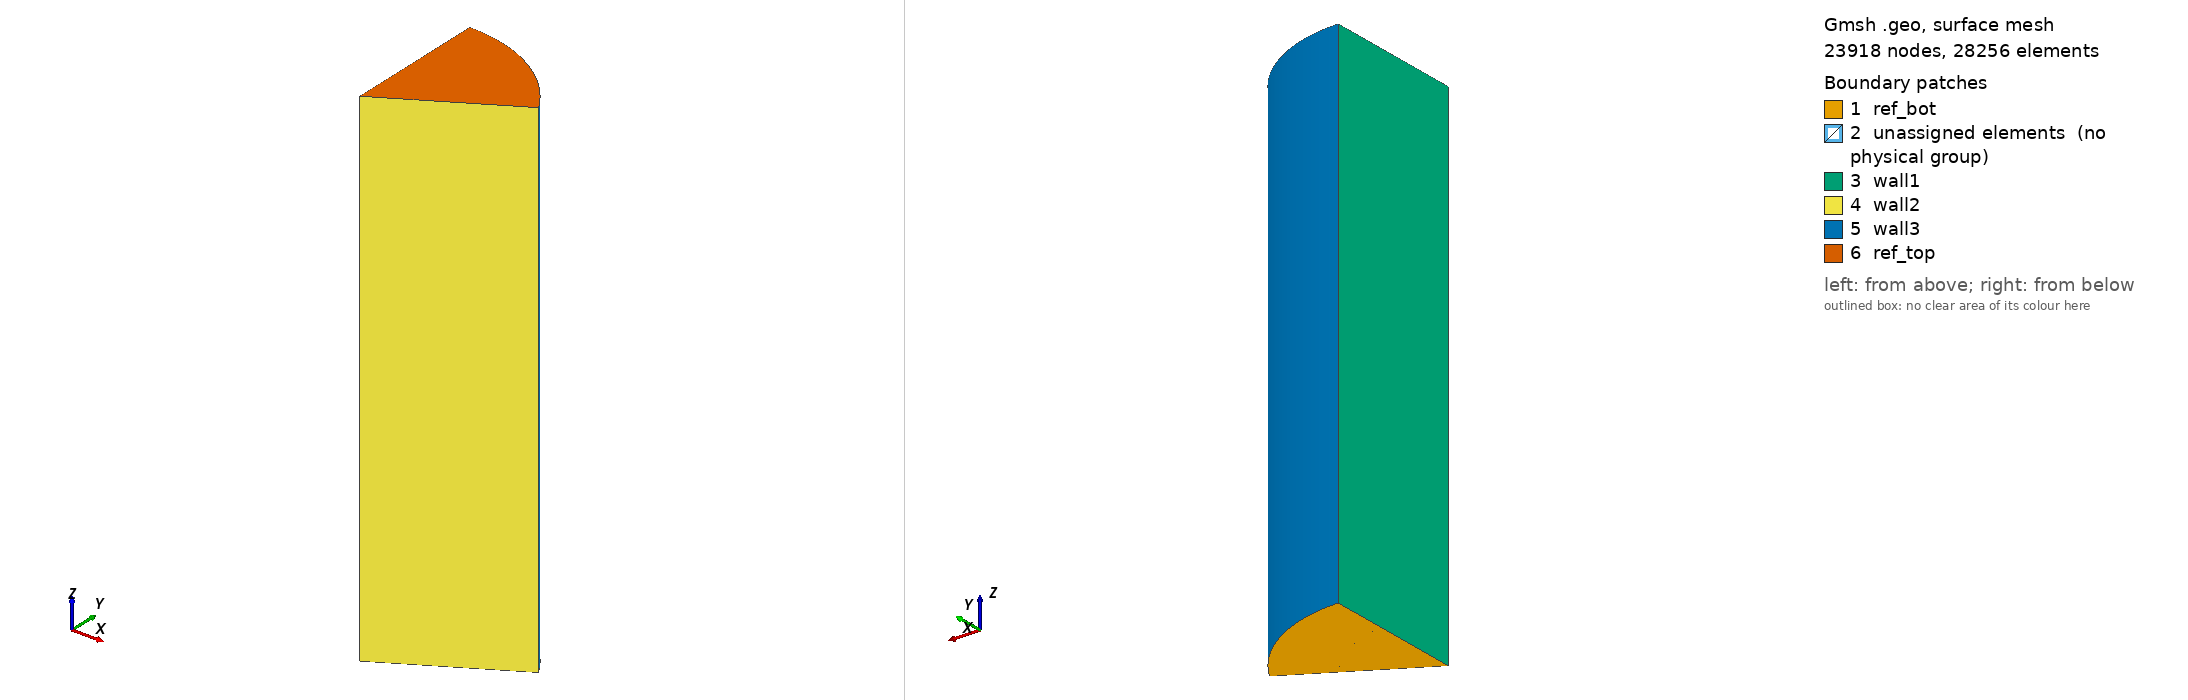

Gmsh geometry script, surface-meshed: 23918 nodes, 28256 surface elements. Boundary patches (legend numbers): 1 ref_bot, 2 unassigned elements (no physical group), 3 wall1, 4 wall2, 5 wall3, 6 ref_top. Left view from above one corner, right view from below the opposite corner. Legend entries are the model's physical surfaces; 'unassigned elements' are surfaces in no physical group. The drawing asked Gmsh for element sizes between 1% and 20% of the model's largest extent; the script's own settings can give other sizes.

=== 3D-fullcore-elements.geo (drawn) ===
// Gmsh geometry
Geometry.CopyMeshingMethod = 1;

Hb = 160;
Hc = 793;
Ht = 120;

P = 36.0;  // flat-to-flat distance
F = P/2/Cos(Pi/6);
h = 8;

Lb = 30;
Lc = 90;
Lt = 20;

p = 1; l = 1; s = 1;

// 1: on the left wall
x0 = 0; y0 = 3*P;
x = x0; y = y0 - P/2;
Point(p) = {x, y, 0, h}; p += 1;
x = x0 + F/2; y = y0 - P/2;
Point(p) = {x, y, 0, h}; p += 1;
Line(l) = {p-2, p-1}; l += 1;
x = x0 + F; y = y0;
Point(p) = {x, y, 0, h}; p += 1;
Line(l) = {p-2, p-1}; l += 1;
x = x0 + F/2; y = y0 + P/2;
Point(p) = {x, y, 0, h}; p += 1;
Line(l) = {p-2, p-1}; l += 1;
x = x0; y = y0 + P/2;
Point(p) = {x, y, 0, h}; p += 1;
Line(l) = {p-2, p-1}; l += 1;
Line(l) = {p-1, p-5}; l += 1;
Curve Loop(s) = {l-5, l-4, l-3, l-2, l-1};
Plane Surface(s) = {s}; s += 1;

// 2: on the left wall
x0 = 0; y0 = 4*P;
x = x0 + F; y = y0;
Point(p) = {x, y, 0, h}; p += 1;
Line(l) = {p-3, p-1}; l += 1;
x = x0 + F/2; y = y0 + P/2;
Point(p) = {x, y, 0, h}; p += 1;
Line(l) = {p-2, p-1}; l += 1;
x = x0; y = y0 + P/2;
Point(p) = {x, y, 0, h}; p += 1;
Line(l) = {p-2, p-1}; l += 1;
Line(l) = {p-1, p-4}; l += 1;
Curve Loop(s) = {-(l-6), l-4, l-3, l-2, l-1};
Plane Surface(s) = {s}; s += 1;

// 3: inner domain
x0 = F + F/2; y0 = 2*P + P/2;
x = x0 - F/2; y = y0 - P/2;
Point(p) = {x, y, 0, h}; p += 1;
x = x0 + F/2; y = y0 - P/2;
Point(p) = {x, y, 0, h}; p += 1;
Line(l) = {p-2, p-1}; l += 1;
x = x0 + F; y = y0;
Point(p) = {x, y, 0, h}; p += 1;
Line(l) = {p-2, p-1}; l += 1;
x = x0 + F/2; y = y0 + P/2;
Point(p) = {x, y, 0, h}; p += 1;
Line(l) = {p-2, p-1}; l += 1;
Line(13) = {2, 9}; l += 1;
Line(14) = {12, 3}; l += 1;
Curve Loop(3) = {10, 11, 12, 14, -2, 13};
Plane Surface(3) = {3}; s += 1;

// 4: inner domain
x0 = F + F/2; y0 = 3*P + P/2;
x = x0 + F; y = y0;
Point(p) = {x, y, 0, h}; p += 1;
x = x0 + F/2; y = y0 + P/2;
Point(p) = {x, y, 0, h}; p += 1;
Line(l) = {p-2, p-1}; l += 1;
Line(16) = {12, 13}; l += 1;
Line(17) = {14, 6}; l += 1;
Curve Loop(4) = {16, 15, 17, -6, -3, -14};
Plane Surface(4) = {4}; s += 1;

// 5: inner domain
x0 = F + F/2; y0 = 4*P + P/2;
x = x0 + F; y = y0;
Point(p) = {x, y, 0, h}; p += 1;
x = x0 + F/2; y = y0 + P/2;
Point(p) = {x, y, 0, h}; p += 1;
Line(l) = {p-2, p-1}; l += 1;
x = x0 - F/2; y = y0 + P/2;
Point(p) = {x, y, 0, h}; p += 1;
Line(l) = {p-2, p-1}; l += 1;
Line(20) = {14, 15}; l += 1;
Line(21) = {17, 7}; l += 1;
Curve Loop(5) = {7, -21, -19, -18, -20, 17};
Plane Surface(5) = {5}; s += 1;

// 6: inner domain
x0 = 2*(F + F/2); y0 = 2*P;
x = x0 - F/2; y = y0 - P/2;
Point(p) = {x, y, 0, h}; p += 1;
x = x0 + F/2; y = y0 - P/2;
Point(p) = {x, y, 0, h}; p += 1;
Line(l) = {p-2, p-1}; l += 1;
x = x0 + F; y = y0;
Point(p) = {x, y, 0, h}; p += 1;
Line(l) = {p-2, p-1}; l += 1;
x = x0 + F/2; y = y0 + P/2;
Point(p) = {x, y, 0, h}; p += 1;
Line(l) = {p-2, p-1}; l += 1;
Line(25) = {10, 18}; l += 1;
Line(26) = {11, 21}; l += 1;
Curve Loop(6) = {25, 22, 23, 24, -26, -11};
Plane Surface(6) = {6}; s += 1;

// 7: inner domain
x0 = 2*(F + F/2); y0 = 3*P;
x = x0 + F; y = y0;
Point(p) = {x, y, 0, h}; p += 1;
x = x0 + F/2; y = y0 + P/2;
Point(p) = {x, y, 0, h}; p += 1;
Line(l) = {p-2, p-1}; l += 1;
Line(28) = {21, 22}; l += 1;
Line(29) = {23, 13}; l += 1;
Curve Loop(7) = {12, 16, -29, -27, -28, -26};
Plane Surface(7) = {7}; s += 1;

// 8: inner domain
x0 = 2*(F + F/2); y0 = 4*P;
x = x0 + F; y = y0;
Point(p) = {x, y, 0, h}; p += 1;
x = x0 + F/2; y = y0 + P/2;
Point(p) = {x, y, 0, h}; p += 1;
Line(l) = {p-2, p-1}; l += 1;
Line(31) = {23, 24}; l += 1;
Line(32) = {25, 15}; l += 1;
Curve Loop(8) = {15, 20, -32, -30, -31, 29};
Plane Surface(8) = {8}; s += 1;

// 9: on the right wall
x0 = 3*(F + F/2); y0 = 1*P + P/2;
x = x0 - P/2*Cos(Pi/6); y = y0 - P/4;
Point(p) = {x, y, 0, h}; p += 1;
x = x0 + P/2*Cos(Pi/6); y = y0 + P/4;
Point(p) = {x, y, 0, h}; p += 1;
Line(l) = {p-2, p-1}; l += 1;
x = x0 + F/2; y = y0 + P/2;
Point(p) = {x, y, 0, h}; p += 1;
Line(l) = {p-2, p-1}; l += 1;
Line(35) = {20, 28}; l += 1;
Line(36) = {19, 26}; l += 1;
Curve Loop(9) = {36, 33, 34, -35, -23};
Plane Surface(9) = {9}; s += 1;

// 10: inner domain
x0 = 3*(F + F/2); y0 = 2*P + P/2;
x = x0 + F; y = y0;
Point(p) = {x, y, 0, h}; p += 1;
x = x0 + F/2; y = y0 + P/2;
Point(p) = {x, y, 0, h}; p += 1;
Line(l) = {p-2, p-1}; l += 1;
Line(38) = {28, 29}; l += 1;
Line(39) = {30, 22}; l += 1;
Curve Loop(10) = {28, -39, -37, -38, -35, 24};
Plane Surface(10) = {10}; s += 1;

// 11: inner domain
x0 = 3*(F + F/2); y0 = 3*P + P/2;
x = x0 + F; y = y0;
Point(p) = {x, y, 0, h}; p += 1;
x = x0 + F/2; y = y0 + P/2;
Point(p) = {x, y, 0, h}; p += 1;
Line(l) = {p-2, p-1}; l += 1;
Line(41) = {30, 31}; l += 1;
Line(42) = {32, 24}; l += 1;
Curve Loop(11) = {31, -42, -40, -41, 39, 27};
Plane Surface(11) = {11}; s += 1;

// 12: on the right wall
x0 = 4*(F + F/2); y0 = 2*P;
x = x0 + P/2*Cos(Pi/6); y = y0 + P/4;
Point(p) = {x, y, 0, h}; p += 1;
x = x0 + F/2; y = y0 + P/2;
Point(p) = {x, y, 0, h}; p += 1;
Line(l) = {p-2, p-1}; l += 1;
Line(44) = {27, 33}; l += 1;
Line(45) = {34, 29}; l += 1;
Curve Loop(12) = {34, 38, -45, -43, -44};
Plane Surface(12) = {12}; s += 1;

// 13: inner domain
x0 = 4*(F + F/2); y0 = 3*P;
x = x0 + F; y = y0;
Point(p) = {x, y, 0, h}; p += 1;
x = x0 + F/2; y = y0 + P/2;
Point(p) = {x, y, 0, h}; p += 1;
Line(l) = {p-2, p-1}; l += 1;
Line(47) = {34, 35}; l += 1;
Line(48) = {36, 31}; l += 1;
Curve Loop(13) = {41, -48, -46, -47, 45, 37};
Plane Surface(13) = {13}; s += 1;

// Inner reflector
Point(p) = {0, 0, 0, h}; p += 1;
Line(l) = {p-1, 1}; l += 1;
Line(l) = {26, p-1}; l += 1;
Curve Loop(14) = {49, 1, 13, 10, 25, 22, 36, 50};
Plane Surface(14) = {14}; s += 1;

// Outer reflector
OR = 300;
x = 0; y = OR;
Point(p) = {x, y, 0, h}; p += 1;
x = OR*Cos(Pi/6); y = OR*Sin(Pi/6);
Point(p) = {x, y, 0, h}; p += 1;
Circle(51) = {39, 37, 38}; l += 1;
Line(52) = {33, 39}; l += 1;
Line(53) = {8, 38}; l += 1;
Curve Loop(15) = {53, -51, -52, 43, 47, 46, 48, 40, 42, 30, 32, 18, 19, 21, 8};
Plane Surface(15) = {15}; s += 1;

Physical Surface("ref_bot") = {
  1, 2, 3, 4, 5, 6, 7, 8, 9, 10, 11, 12, 13, 14, 15
};

Extrude {0, 0, Hb} {
    Surface{1};  Surface{2};  Surface{3};  Surface{4};  Surface{5};
    Surface{6};  Surface{7};  Surface{8};  Surface{9}; Surface{10};
   Surface{11}; Surface{12}; Surface{13}; Surface{14}; Surface{15};
   Layers{Lb}; Recombine;
}

Physical Volume("breflector") = {
  1, 2, 3, 4, 5, 6, 7, 8, 9, 10, 11, 12, 13, 14, 15
};

Physical Surface("wall1") = {462, 79, 106, 511};
Physical Surface("wall2") = {490, 313, 416, 519};
Physical Surface("wall3") = {515};

Extrude {0, 0, Hc} {
  Surface{80}; Surface{107}; Surface{139}; Surface{171}; Surface{203};
  Surface{235}; Surface{267}; Surface{299}; Surface{326}; Surface{358};
  Surface{390}; Surface{417}; Surface{449}; Surface{491}; Surface{568};
  Layers{Lc}; Recombine;
}

// Physical Volume("fuel") = {
//   16, 17, 18, 19, 20, 21, 22, 23, 24, 25, 26, 27, 28
// };

Physical Volume("F1") = {16, 24};
Physical Volume("F2") = {17, 27};
Physical Volume("F3") = {18};
Physical Volume("F4") = {19};
Physical Volume("F5") = {20};
Physical Volume("F6") = {21};
Physical Volume("F7") = {22};
Physical Volume("F8") = {23};
Physical Volume("F9") = {25};
Physical Volume("F10") = {26};
Physical Volume("F11") = {28};

Physical Volume("ireflector") = {29};
Physical Volume("oreflector") = {30};

Physical Surface("wall1") += {977, 594, 621, 1026};
Physical Surface("wall2") += {1005, 828, 931, 1034};
Physical Surface("wall3") += {1030};

Extrude {0, 0, Ht} {
  Surface{595}; Surface{622}; Surface{654}; Surface{686}; Surface{718};
  Surface{750}; Surface{782}; Surface{814}; Surface{841}; Surface{873};
  Surface{905}; Surface{932}; Surface{964}; Surface{1006}; Surface{1083};
  Layers{Lt}; Recombine;
}

Physical Volume("treflector") = {
  31, 32, 33, 34, 35, 36, 37, 38, 39, 40, 41, 42, 43, 44, 45
};

Physical Surface("wall1") += {1492, 1109, 1136, 1541};
Physical Surface("wall2") += {1520, 1343, 1446, 1549};
Physical Surface("wall3") += {1545};
Physical Surface("ref_top") = {
  1521, 1110, 1137, 1169, 1201,
  1233, 1265, 1297, 1329, 1356,
  1388, 1420, 1447, 1479, 1598
};
